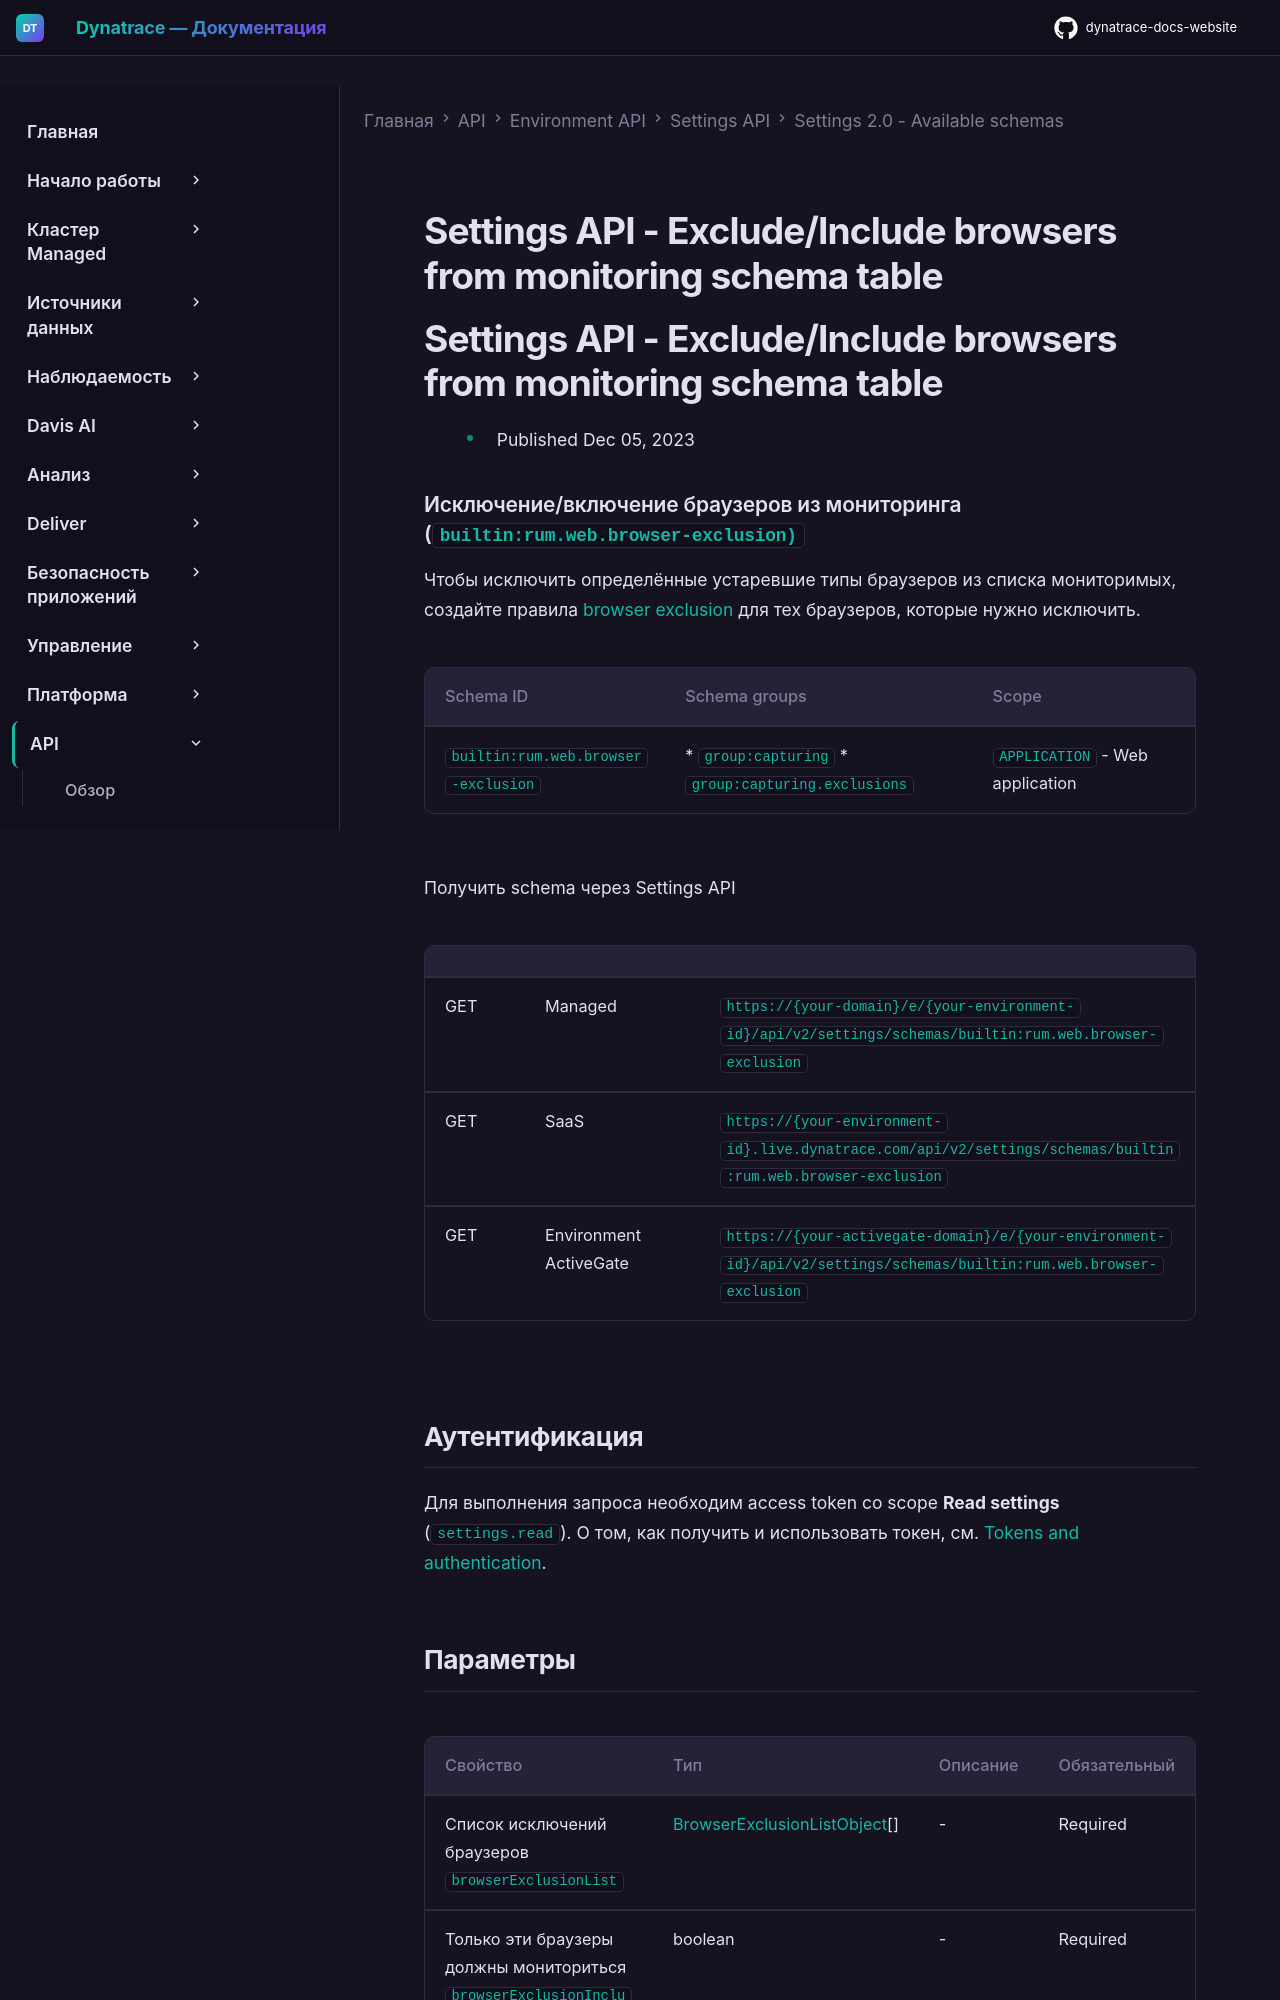

repository: Yerkebulan-Ardabayev/dynatrace-docs-website · page: managed-ru/dynatrace-api/environment-api/settings/schemas/builtin-rum-web-browser-exclusion/index.html · generator: mkdocs

---
title: Settings API - Exclude/Include browsers from monitoring schema table
source: https://docs.dynatrace.com/managed/dynatrace-api/environment-api/settings/schemas/builtin-rum-web-browser-exclusion
scraped: 2026-05-12T11:42:26.347131
---

# Settings API - Exclude/Include browsers from monitoring schema table

# Settings API - Exclude/Include browsers from monitoring schema table

* Published Dec 05, 2023

### Исключение/включение браузеров из мониторинга (`builtin:rum.web.browser-exclusion)`

Чтобы исключить определённые устаревшие типы браузеров из списка мониторимых, создайте правила [browser exclusion](https://dt-url.net/0e2z0pp0) для тех браузеров, которые нужно исключить.

| Schema ID | Schema groups | Scope |
| --- | --- | --- |
| `builtin:rum.web.browser-exclusion` | * `group:capturing` * `group:capturing.exclusions` | `APPLICATION` - Web application |

Получить schema через Settings API

|  |  |  |
| --- | --- | --- |
| GET | Managed | `https://{your-domain}/e/{your-environment-id}/api/v2/settings/schemas/builtin:rum.web.browser-exclusion` |
| GET | SaaS | `https://{your-environment-id}.live.dynatrace.com/api/v2/settings/schemas/builtin:rum.web.browser-exclusion` |
| GET | Environment ActiveGate | `https://{your-activegate-domain}/e/{your-environment-id}/api/v2/settings/schemas/builtin:rum.web.browser-exclusion` |

## Аутентификация

Для выполнения запроса необходим access token со scope **Read settings** (`settings.read`). О том, как получить и использовать токен, см. [Tokens and authentication](/managed/discover-dynatrace/references/dynatrace-api/basics/dynatrace-api-authentication).
